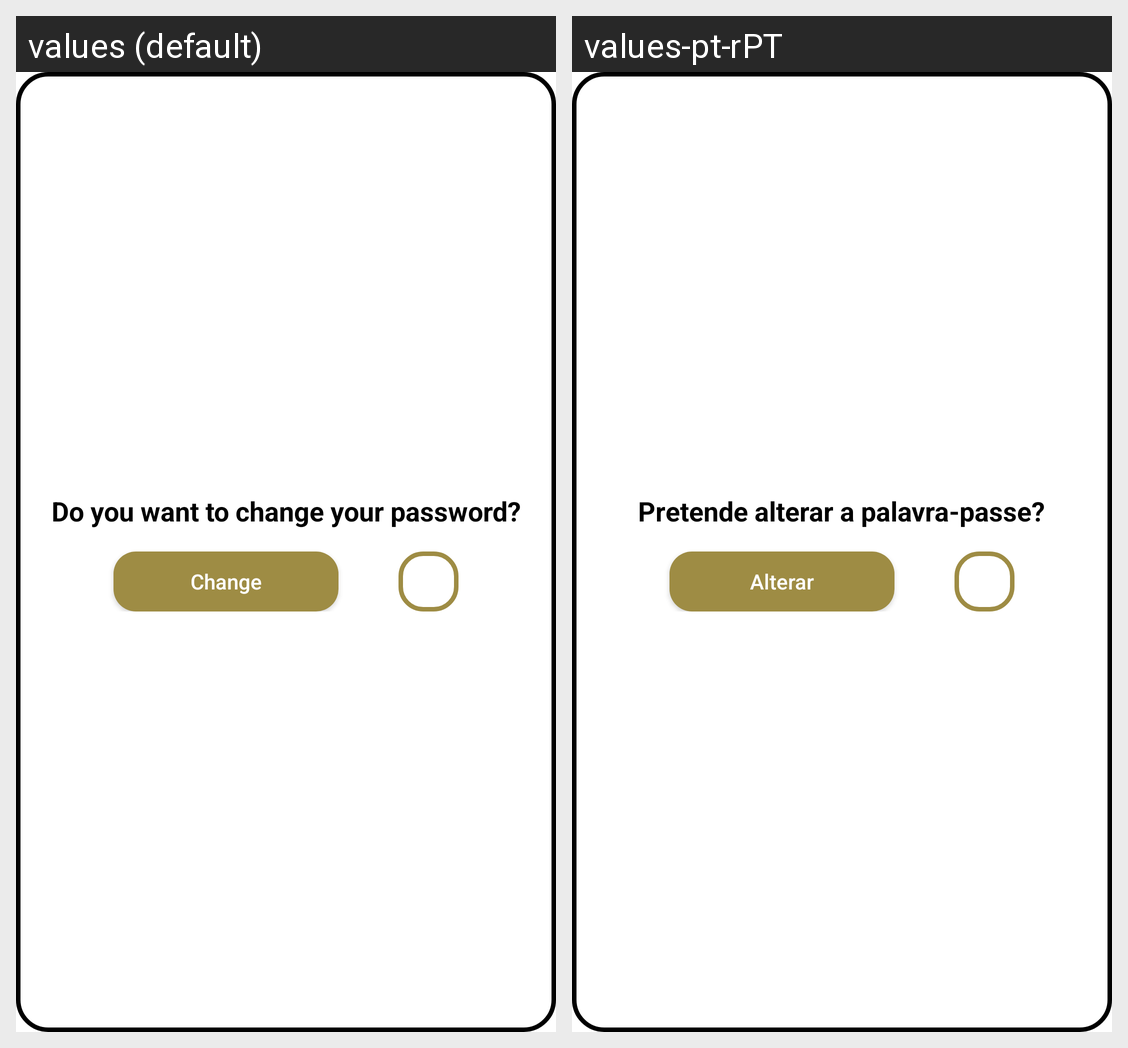

Locale-by-locale string values for the Android screen shown in this grid:
Android screen res/layout/popup.xml rendered under 2 locales, left to right: values (default), values-pt-rPT. Device: Nexus 5 (rendered at 1080×1920; each locale shown at half size, 540×960, under a caption strip naming it); theme Theme.HappyGuest.
Strings drawn on this screen, with the default value and each locale's value (text and hints the layout hard-codes, and strings that could not be matched under every locale, appear in the picture but are not listed):

title_ChangePassword
  values: Do you want to change your password?
  values-pt-rPT: Pretende alterar a palavra-passe?

change
  values: Change
  values-pt-rPT: Alterar
